Run: headless pygame with SDL's dummy video driver; simulated clock (each Clock.tick advances the game by its frame time, no real sleeping); random seed 0; keys injected as events and as key.get_pressed() state; mouse plan: one left click at the window centre at the start of phase 2, then a move to the lower-right quarter at the start of phase 3.
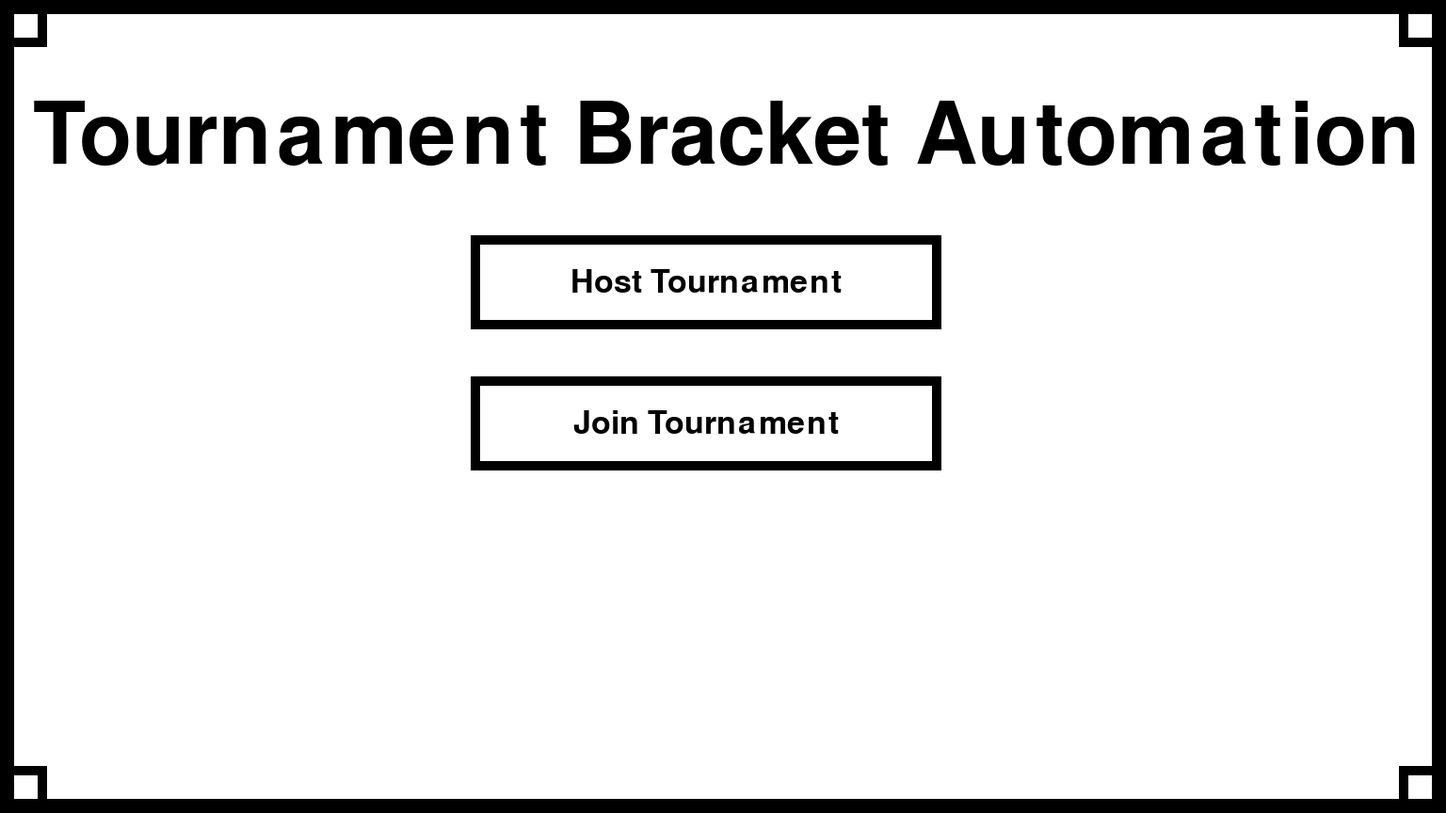
Frame 1 of 4 · flips 1–60 · no input
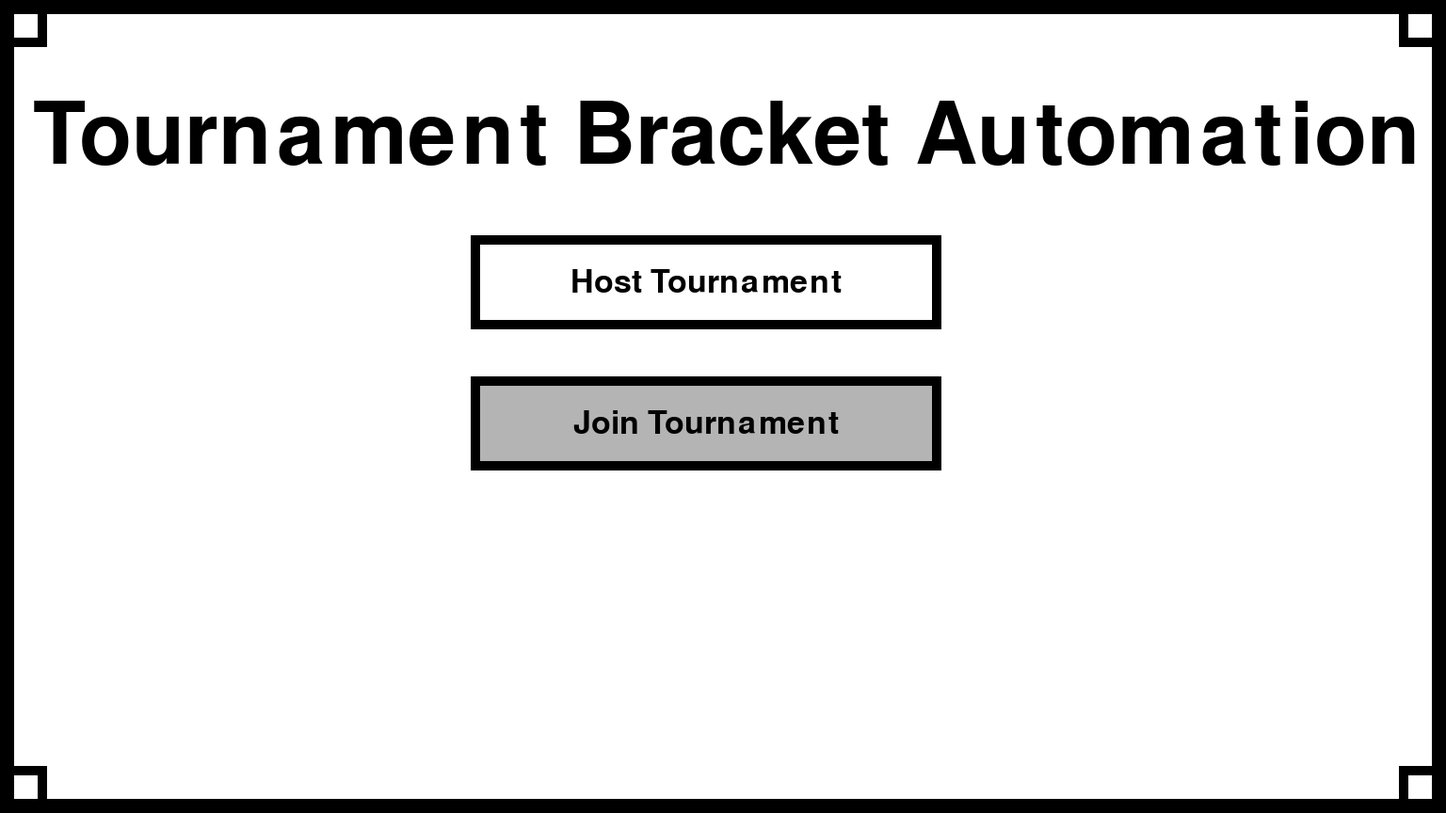
Frame 2 of 4 · flips 61–180 · clicked the window centre · tapped SPACE, RETURN · held RIGHT (→), D
Frame 3 of 4 · flips 181–300 · moved the mouse to the lower-right quarter · held DOWN (↓), S · screen same as frame 1, image omitted
Frame 4 of 4 · flips 301–420 · held LEFT (←), A, UP (↑), W · screen unchanged from frame 3, image omitted

The pygame program that drew these frames:

import pygame

def mainmenu():
    pygame.init()
    pygame.font.init()
    window_width, window_height = 1536, 864
    window_surface = pygame.display.set_mode((window_width, window_height))
    pygame.display.set_caption("Tournament Bracket Automation (T.B.A.) - Sponsored by Fortnite")
    WHITE = (255, 255, 255)
    BLACK = (0, 0, 0)
    font1 = pygame.font.SysFont(None, 135)
    font2 = pygame.font.SysFont(None, 50)
    running = True
    while running:
        for event in pygame.event.get():
            if event.type == pygame.QUIT:
                running = False
        window_surface.fill(WHITE)
        titleblock = font1.render("Tournament Bracket Automation", True, BLACK)
        window_surface.blit(titleblock, (35, 100))
        pygame.draw.rect(window_surface, BLACK, [0, 0, 1536, 864], 15)
        pygame.draw.rect(window_surface, BLACK, [0, 0, 50, 50], 10)
        pygame.draw.rect(window_surface, BLACK, [1486, 0, 50, 50], 10)
        pygame.draw.rect(window_surface, BLACK, [0, 814, 50, 50], 10)
        pygame.draw.rect(window_surface, BLACK, [1486, 814, 50, 50], 10)
        # Host rectangle 
        host_button(window_surface, font2) 
        # Join rectangle
        join_button(window_surface, font2)
        pygame.display.update()
    pygame.quit()

def host_button(surface, font):
    WHITE = (255, 255, 255)
    BLACK = (0, 0, 0)
    GREY = (180, 180, 180)
    host_rect = pygame.Rect(500, 250, 500, 100)
    host_surface = pygame.Surface((host_rect.width, host_rect.height))
    host_surface.fill(WHITE)
    pygame.draw.rect(host_surface, BLACK, host_surface.get_rect(), 10)
    host_tourney_text = font.render("Host Tournament", True, BLACK)
    host_text_centre = host_tourney_text.get_rect(center=host_surface.get_rect().center)
    host_surface.blit(host_tourney_text, host_text_centre)
        
    mouse_pos = pygame.mouse.get_pos()
    if host_rect.collidepoint(mouse_pos):
        host_hovering = True
    else:
        host_hovering = False
        
    if host_hovering:
        host_surface.fill(GREY)
        pygame.draw.rect(host_surface, BLACK, host_surface.get_rect(), 10)
        host_tourney_text = font.render("Host Tournament", True, BLACK)
        host_text_centre = host_tourney_text.get_rect(center=host_surface.get_rect().center)
        host_surface.blit(host_tourney_text, host_text_centre)
        
    surface.blit(host_surface, host_rect)
    
def join_button(surface, font):
    WHITE = (255, 255, 255)
    BLACK = (0, 0, 0)
    GREY = (180, 180, 180)
    join_rect = pygame.Rect(500, 400, 500, 100)
    join_surface = pygame.Surface((join_rect.width, join_rect.height))
    join_surface.fill(WHITE)
    pygame.draw.rect(join_surface, BLACK, join_surface.get_rect(), 10)
    join_tourney_text = font.render("Join Tournament", True, BLACK)
    join_text_centre = join_tourney_text.get_rect(center=join_surface.get_rect().center)
    join_surface.blit(join_tourney_text, join_text_centre)
        
    mouse_pos = pygame.mouse.get_pos()
    if join_rect.collidepoint(mouse_pos):
        join_hovering = True
    else:
        join_hovering = False
        
    if join_hovering:
        join_surface.fill(GREY)
        pygame.draw.rect(join_surface, BLACK, join_surface.get_rect(), 10)
        join_tourney_text = font.render("Join Tournament", True, BLACK)
        join_text_centre = join_tourney_text.get_rect(center=join_surface.get_rect().center)
        join_surface.blit(join_tourney_text, join_text_centre)
        
    surface.blit(join_surface, join_rect)
        
# Call the mainmenu function
mainmenu()
